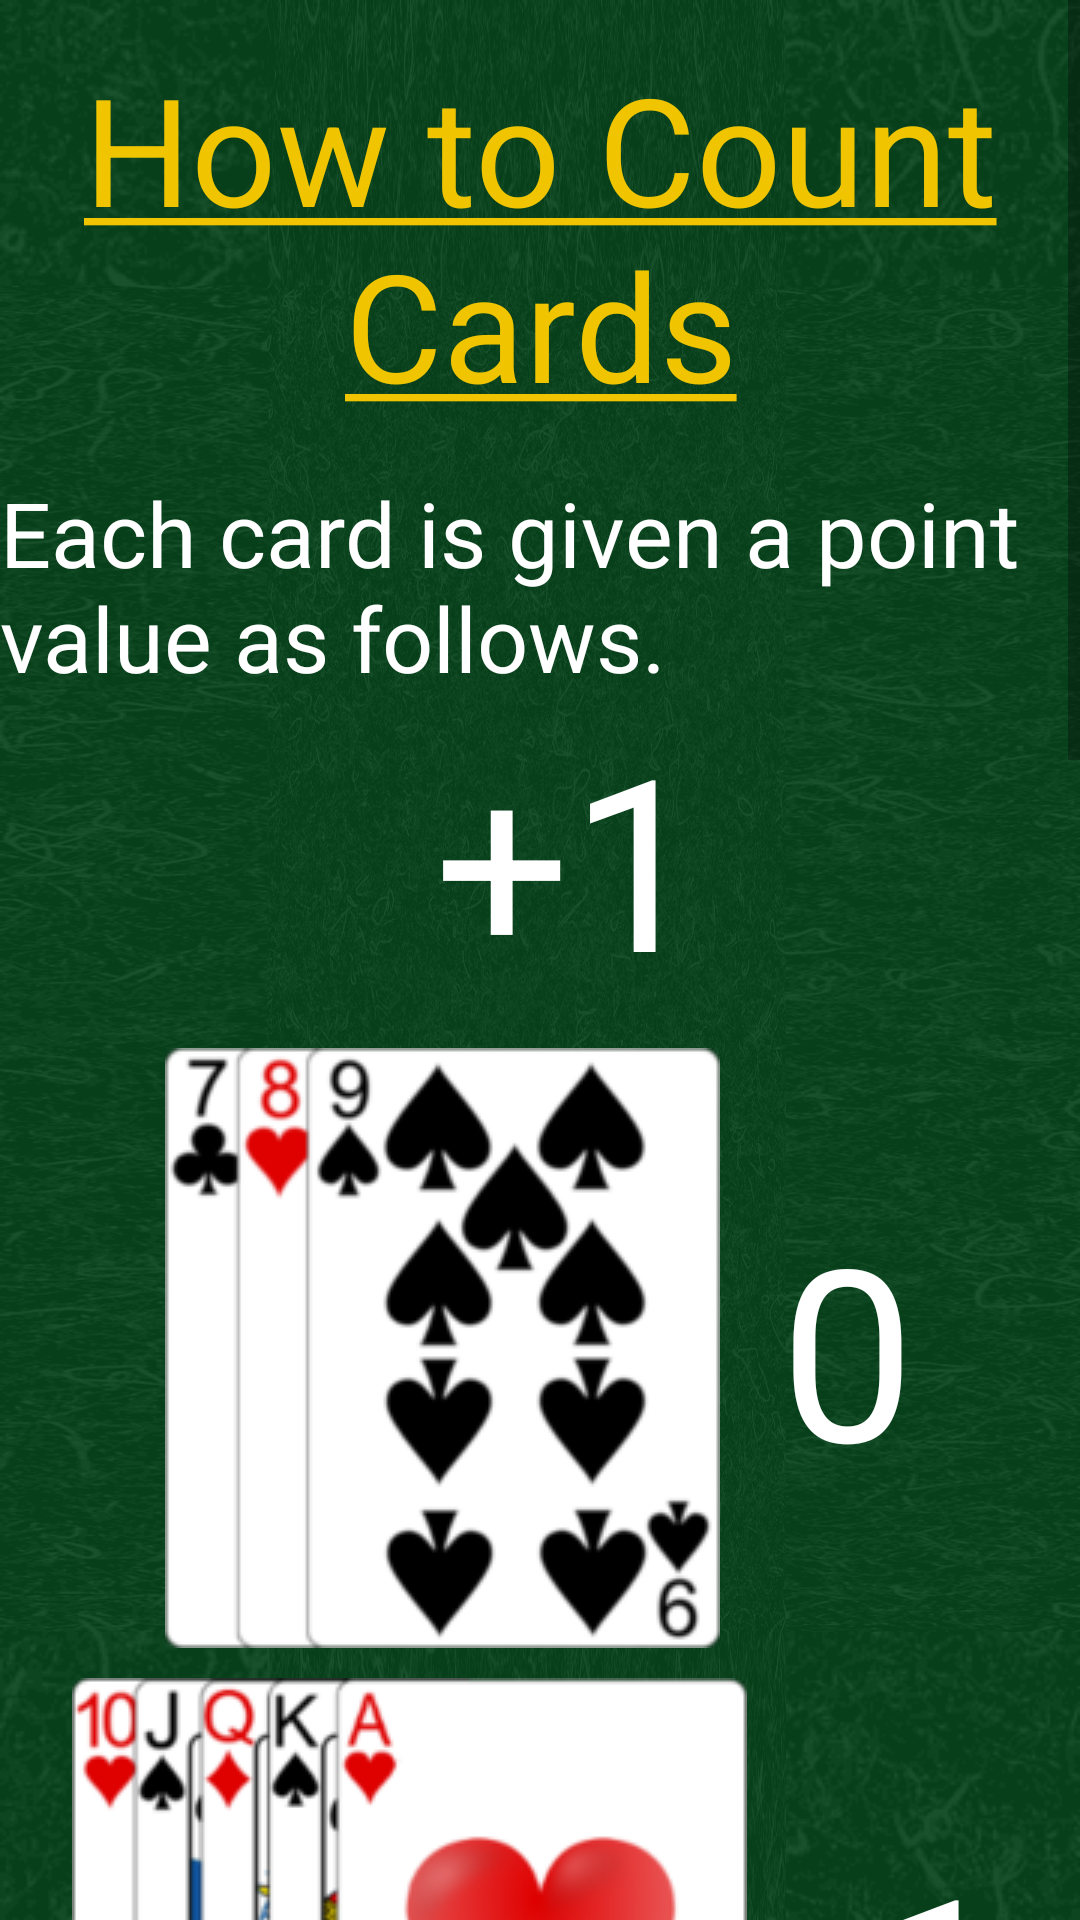

Produce the Android XML layout that renders to this screen, including the resource entries it uses.
<!-- AndroidManifest.xml: application theme AppTheme.NoActionBar -->
<!-- res/layout/content_help.xml -->
<?xml version="1.0" encoding="utf-8"?>
<RelativeLayout xmlns:android="http://schemas.android.com/apk/res/android"
    xmlns:tools="http://schemas.android.com/tools"
    android:layout_width="match_parent"
    android:layout_height="match_parent"
    android:orientation="vertical"
    android:padding="0dp"
    android:background="@drawable/background"
    tools:showIn="@layout/activity_help"
    tools:context="edu.ucsb.cs.cs190i.jgee.cardcounting.HelpActivity">
<ScrollView
    android:layout_width="match_parent"
    android:layout_height="match_parent">
    <LinearLayout
        android:orientation="vertical"
        android:layout_width="match_parent"
        android:layout_height="match_parent"
        android:layout_alignBottom="@+id/help_inst1"
        android:layout_alignEnd="@+id/linearLayout">
        <TextView
            android:layout_width="wrap_content"
            android:layout_height="wrap_content"
            android:text="@string/help_title"
            android:textColor="@color/title"
            android:gravity="center"
            android:textSize="@dimen/title_font"
            android:padding="16dp"
            android:id="@+id/help_title"
            android:layout_gravity="center_horizontal"
            android:paddingBottom="@dimen/paragraph_padding"/>

        <TextView
            android:layout_width="wrap_content"
            android:layout_height="wrap_content"
            android:text="Each card is given a point value as follows."
            android:textColor="@color/bodytext"
            android:textSize="@dimen/large_font"
            android:id="@+id/help_inst1"
            android:layout_gravity="center_horizontal" />
        <LinearLayout
            android:orientation="horizontal"
            android:layout_width="wrap_content"
            android:layout_height="wrap_content"
            android:layout_gravity="center_horizontal"
            android:paddingBottom="@dimen/paragraph_padding"
            android:id="@+id/linearLayout">

            <ImageView
                android:layout_width="wrap_content"
                android:layout_height="wrap_content"
                android:id="@+id/imageView1"
                android:src="@drawable/count_plus_one"/>
            <TextView
                android:layout_width="wrap_content"
                android:layout_height="wrap_content"
                android:layout_gravity="center_vertical"
                android:text=" +1"
                android:textSize="@dimen/help_count_val_font"
                android:textColor="@color/bodytext"
                android:textAppearance="?android:attr/textAppearanceLarge"
                android:id="@+id/p1"/>


        </LinearLayout>

        <LinearLayout
            android:orientation="horizontal"
            android:layout_width="wrap_content"
            android:layout_height="wrap_content"
            android:layout_gravity="center_horizontal"
            android:paddingBottom="@dimen/paragraph_padding">

            <ImageView
                android:layout_width="wrap_content"
                android:layout_height="wrap_content"
                android:id="@+id/imageView2"
                android:src="@drawable/count_plus_zero"/>
            <TextView
                android:layout_width="wrap_content"
                android:layout_height="wrap_content"
                android:layout_gravity="center_vertical"
                android:text=" 0"
                android:textSize="@dimen/help_count_val_font"
                android:textColor="@color/bodytext"
                android:textAppearance="?android:attr/textAppearanceLarge"
                android:id="@+id/z"/>

        </LinearLayout>
        <LinearLayout
            android:orientation="horizontal"
            android:layout_width="wrap_content"
            android:layout_height="wrap_content"
            android:layout_gravity="center_horizontal"
            android:paddingBottom="@dimen/paragraph_padding">

            <ImageView
                android:layout_width="wrap_content"
                android:layout_height="wrap_content"
                android:id="@+id/imageView"
                android:src="@drawable/count_minus_one"/>
            <TextView
                android:layout_width="wrap_content"
                android:layout_height="wrap_content"
                android:layout_gravity="center_vertical"
                android:text=" -1"                android:textSize="@dimen/help_count_val_font"
                android:textColor="@color/bodytext"
                android:textAppearance="?android:attr/textAppearanceLarge"
                android:id="@+id/m1"/>
        </LinearLayout>

        <TextView
            android:layout_width="wrap_content"
            android:layout_height="wrap_content"
            android:text="The Running count is a value that determines whether your deck has more high cards or lo cards."
            android:textColor="@color/bodytext"
            android:textSize="@dimen/large_font"
            android:padding="16dp"
            android:id="@+id/help_inst2"
            android:layout_gravity="center_horizontal"
            android:paddingBottom="@dimen/paragraph_padding"/>

        <TextView
            android:layout_width="wrap_content"
            android:layout_height="wrap_content"
            android:text="Starting at 0, for every card revealed, determine if it: a)	+1 to the running count b)	-1 to the running count  c)	+0 does not change the running count "
            android:textSize="@dimen/large_font"
            android:padding="16dp"
            android:textColor="@color/bodytext"
            android:id="@+id/help_inst3"
            android:contextClickable="false"
            android:elegantTextHeight="false"
            android:layout_gravity="center_horizontal"
            android:paddingBottom="@dimen/paragraph_padding"/>

        <TextView
            android:layout_width="wrap_content"
            android:layout_height="wrap_content"
            android:textSize="@dimen/large_font"
            android:padding="16dp"
            android:text="At any point of the game, if the running count is positive, it means that there are more high cards than low cards. If the running count is negative then there are more low cards than high cards."
            android:textColor="@color/bodytext"
            android:id="@+id/help_inst4"
            android:layout_gravity="center_horizontal" />

    </LinearLayout>
</ScrollView>
</RelativeLayout>
<!-- res/layout/activity_help.xml (included above) -->
<?xml version="1.0" encoding="utf-8"?>
    <android.support.v4.view.ViewPager
        android:id="@+id/viewpager"
        xmlns:android="http://schemas.android.com/apk/res/android"
        android:layout_width="match_parent"
        android:layout_height="match_parent"
        android:background="@drawable/background"
        android:paddingTop="16dp"
        android:paddingLeft="16dp"
        android:paddingRight="16dp"
        android:paddingBottom="0dp"
        android:layout_margin="0dp"
        android:layout_alignParentTop="true"/>
<!-- resources referenced by this layout -->
<resources>
  <color name="bodytext">#ffffff</color>
  <color name="title">#f0c500</color>
  <dimen name="help_count_val_font">80sp</dimen>
  <dimen name="large_font">30sp</dimen>
  <dimen name="paragraph_padding">10dp</dimen>
  <dimen name="title_font">50sp</dimen>
  <!-- drawable count_minus_one: png bitmap (drawable, 20378 bytes) -->
  <!-- drawable count_plus_zero: png bitmap (drawable, 21214 bytes) -->
  <string name="help_title"><u>How to Count Cards</u></string>
  <style name="AppTheme.NoActionBar">
          <item name="windowActionBar">false</item>
          <item name="windowNoTitle">true</item>
      </style>
</resources>
